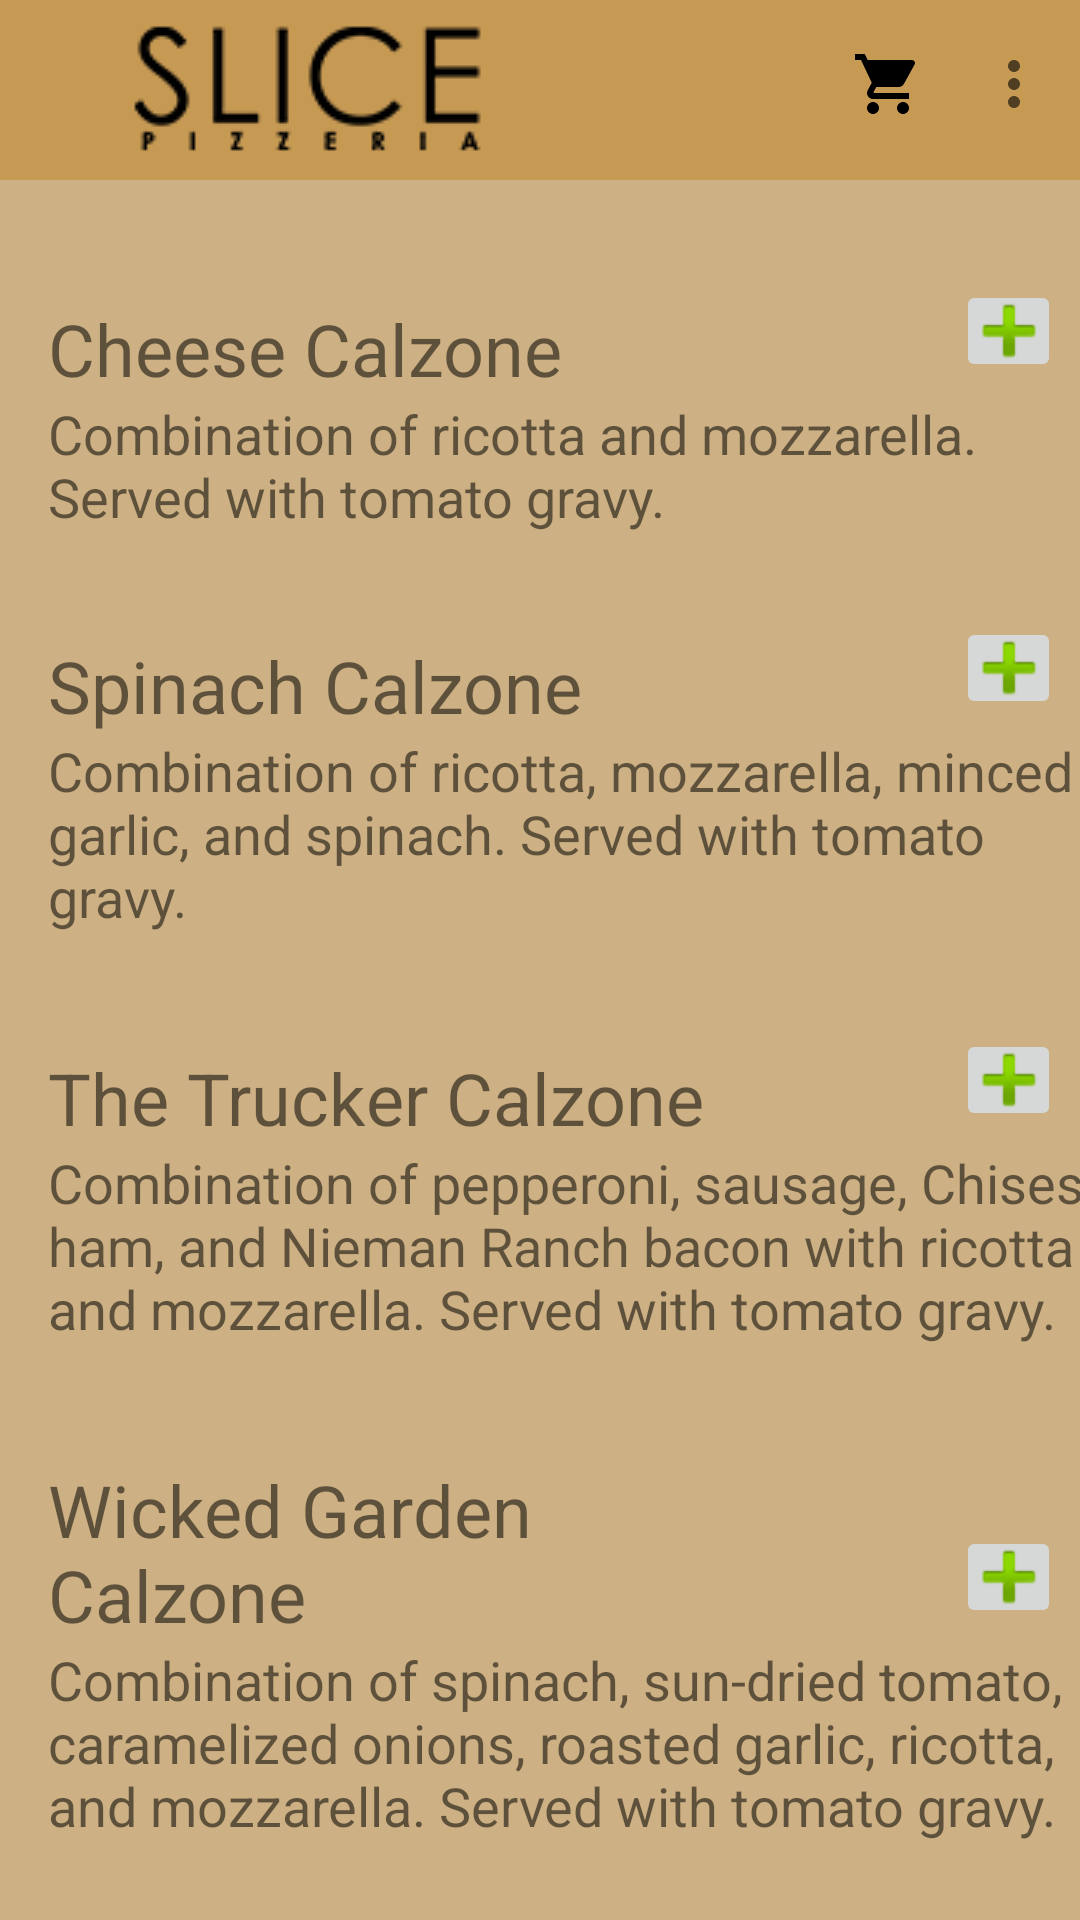

This screen was rendered from an Android layout file. Write that file and the resources it references.
<!-- AndroidManifest.xml: application theme AppTheme -->
<!-- res/layout/activity_calzone.xml -->
<?xml version="1.0" encoding="utf-8"?>
<androidx.core.widget.NestedScrollView
    xmlns:android="http://schemas.android.com/apk/res/android"
    xmlns:app="http://schemas.android.com/apk/res-auto"
    xmlns:tools="http://schemas.android.com/tools"
    android:layout_width="match_parent"
    android:layout_height="match_parent"
    android:fillViewport="true"
    android:background="@color/colorPrimary"
    tools:context=".calzone"
    >

    <androidx.constraintlayout.widget.ConstraintLayout
        android:layout_width="match_parent"
        android:layout_height="700dp"
        >
        <include layout="@layout/toolbar"/>


    <TextView
        android:id="@+id/cheese_calzone"
        android:layout_width="200dp"
        android:layout_height="wrap_content"
        android:layout_marginStart="16dp"
        android:layout_marginTop="100dp"
        android:text="@string/cheese_calzone"
        android:textSize="24sp"
        app:layout_constraintBottom_toTopOf="@+id/cheese_calzone_description"
        app:layout_constraintStart_toStartOf="parent"
        app:layout_constraintTop_toTopOf="parent" />

    <ImageButton
        android:id="@+id/addCheeseCalzone"
        android:layout_width="35dp"
        android:layout_height="34dp"
        android:layout_marginStart="120dp"
        android:layout_marginEnd="24dp"
        android:layout_marginBottom="5dp"
        android:src="@android:drawable/ic_input_add"
        app:layout_constraintBottom_toTopOf="@+id/cheese_calzone_description"
        app:layout_constraintEnd_toEndOf="parent"
        app:layout_constraintStart_toEndOf="@+id/cheese_calzone"/>

    <TextView
        android:id="@+id/cheese_calzone_description"
        android:layout_width="350dp"
        android:layout_height="50dp"
        android:layout_marginStart="16dp"
        android:text="@string/cheese_calzone_description"
        android:textSize="18sp"
        app:layout_constraintStart_toStartOf="parent"
        app:layout_constraintTop_toBottomOf="@+id/cheese_calzone"
        app:layout_constraintBottom_toTopOf="@id/spinach_calzone"
        />

    <TextView
        android:id="@+id/spinach_calzone"
        android:layout_width="200dp"
        android:layout_height="wrap_content"
        android:layout_marginStart="16dp"
        android:layout_marginTop="30dp"
        android:text="@string/spinach_calzone"
        android:textSize="24sp"
        app:layout_constraintBottom_toTopOf="@+id/spinach_calzone_description"
        app:layout_constraintStart_toStartOf="parent"
        app:layout_constraintTop_toBottomOf="@id/cheese_calzone_description" />

    <ImageButton
        android:id="@+id/addSpinachCalzone"
        android:layout_width="35dp"
        android:layout_height="34dp"
        android:layout_marginStart="120dp"
        android:layout_marginEnd="24dp"
        android:layout_marginBottom="5dp"
        android:src="@android:drawable/ic_input_add"
        app:layout_constraintBottom_toTopOf="@+id/spinach_calzone_description"
        app:layout_constraintEnd_toEndOf="parent"
        app:layout_constraintStart_toEndOf="@+id/spinach_calzone"/>

    <TextView
        android:id="@+id/spinach_calzone_description"
        android:layout_width="350dp"
        android:layout_height="75dp"
        android:layout_marginStart="16dp"
        android:text="@string/spinach_calzone_description"
        android:textSize="18sp"
        app:layout_constraintBottom_toTopOf="@id/trucker_calzone"
        app:layout_constraintStart_toStartOf="parent"
        app:layout_constraintTop_toBottomOf="@+id/spinach_calzone" />

    <TextView
        android:id="@+id/trucker_calzone"
        android:layout_width="250dp"
        android:layout_height="wrap_content"
        android:layout_marginStart="16dp"
        android:layout_marginTop="30dp"
        android:text="@string/trucker_calzone"
        android:textSize="24sp"
        app:layout_constraintBottom_toTopOf="@+id/trucker_calzone_description"
        app:layout_constraintStart_toStartOf="parent"
        app:layout_constraintTop_toBottomOf="@id/spinach_calzone_description" />

    <ImageButton
        android:id="@+id/addTruckerCalzone"
        android:layout_width="35dp"
        android:layout_height="34dp"
        android:layout_marginStart="70dp"
        android:layout_marginEnd="24dp"
        android:layout_marginBottom="5dp"
        android:src="@android:drawable/ic_input_add"
        app:layout_constraintBottom_toTopOf="@+id/trucker_calzone_description"
        app:layout_constraintEnd_toEndOf="parent"
        app:layout_constraintStart_toEndOf="@+id/trucker_calzone" />

    <TextView
        android:id="@+id/trucker_calzone_description"
        android:layout_width="350dp"
        android:layout_height="75dp"
        android:layout_marginStart="16dp"
        android:text="@string/trucker_calzone_description"
        android:textSize="18sp"
        app:layout_constraintBottom_toTopOf="@id/wicked_garden_calzone"
        app:layout_constraintStart_toStartOf="parent"
        app:layout_constraintTop_toBottomOf="@+id/trucker_calzone" />

    <TextView
        android:id="@+id/wicked_garden_calzone"
        android:layout_width="200dp"
        android:layout_height="wrap_content"
        android:layout_marginStart="16dp"
        android:layout_marginTop="30dp"
        android:text="@string/wicked_garden_calzone"
        android:textSize="24sp"
        app:layout_constraintBottom_toTopOf="@+id/wicked_garden_calzone_description"
        app:layout_constraintStart_toStartOf="parent"
        app:layout_constraintTop_toBottomOf="@id/trucker_calzone_description" />

    <ImageButton
        android:id="@+id/addWickedGardenCalzone"
        android:layout_width="35dp"
        android:layout_height="34dp"
        android:layout_marginStart="120dp"
        android:layout_marginEnd="24dp"
        android:layout_marginBottom="5dp"
        android:src="@android:drawable/ic_input_add"
        app:layout_constraintBottom_toTopOf="@+id/wicked_garden_calzone_description"
        app:layout_constraintEnd_toEndOf="parent"
        app:layout_constraintStart_toEndOf="@+id/wicked_garden_calzone"/>

    <TextView
        android:id="@+id/wicked_garden_calzone_description"
        android:layout_width="350dp"
        android:layout_height="75dp"
        android:layout_marginStart="16dp"
        android:text="@string/wicked_garden_calzone_description"
        android:textSize="18sp"
        app:layout_constraintBottom_toTopOf="@id/meatball_stromboli"
        app:layout_constraintStart_toStartOf="parent"
        app:layout_constraintTop_toBottomOf="@+id/wicked_garden_calzone" />

    <TextView
        android:id="@+id/meatball_stromboli"
        android:layout_width="200dp"
        android:layout_height="wrap_content"
        android:layout_marginStart="16dp"
        android:layout_marginTop="30dp"
        android:text="@string/meatball_stromboli"
        android:textSize="24sp"
        app:layout_constraintBottom_toTopOf="@+id/meatball_stromboli_description"
        app:layout_constraintStart_toStartOf="parent"
        app:layout_constraintTop_toBottomOf="@id/wicked_garden_calzone_description" />

    <ImageButton
        android:id="@+id/addMeatballStromboli"
        android:layout_width="35dp"
        android:layout_height="34dp"
        android:layout_marginStart="120dp"
        android:layout_marginEnd="24dp"
        android:layout_marginBottom="5dp"
        android:src="@android:drawable/ic_input_add"
        app:layout_constraintBottom_toTopOf="@+id/meatball_stromboli_description"
        app:layout_constraintEnd_toEndOf="parent"
        app:layout_constraintStart_toEndOf="@+id/meatball_stromboli"/>

        <TextView
            android:id="@+id/meatball_stromboli_description"
            android:layout_width="350dp"
            android:layout_height="50dp"
            android:layout_marginStart="16dp"
            android:layout_marginBottom="50dp"
            android:text="@string/meatball_stromboli_description"
            android:textSize="18sp"
            app:layout_constraintBottom_toBottomOf="parent"
            app:layout_constraintStart_toStartOf="parent"
            app:layout_constraintTop_toBottomOf="@+id/meatball_stromboli" />

</androidx.constraintlayout.widget.ConstraintLayout>
</androidx.core.widget.NestedScrollView>
<!-- res/layout/toolbar.xml (included above) -->
<?xml version="1.0" encoding="utf-8"?>
<androidx.appcompat.widget.Toolbar xmlns:android="http://schemas.android.com/apk/res/android"
    xmlns:app="http://schemas.android.com/apk/res-auto"
    xmlns:tools="http://schemas.android.com/tools"
    android:id="@+id/toolbar"
    android:layout_width="match_parent"
    android:layout_height="wrap_content"
    android:background="@color/colorPrimaryDark"
    app:logo="@drawable/slice_logo_small"
    app:popupTheme="@style/DefaultActionBarTheme"
    tools:menu="@menu/menu_bar" />
<!-- resources referenced by this layout -->
<resources>
  <color name="colorPrimary">#cdb083</color>
  <color name="colorPrimaryDark">#c79a54</color>
  <!-- drawable slice_logo_small: png bitmap (drawable, 3007 bytes) -->
  <string name="cheese_calzone">Cheese Calzone</string>
  <string name="cheese_calzone_description">Combination of ricotta and mozzarella.  Served with tomato gravy.</string>
  <string name="meatball_stromboli">Meatball Stromboli</string>
  <string name="meatball_stromboli_description">Combination of meatballs, tomato gravy, and mozzarella.  Served with tomato gravy.</string>
  <string name="spinach_calzone">Spinach Calzone</string>
  <string name="spinach_calzone_description">Combination of ricotta, mozzarella, minced garlic, and spinach. Served with tomato gravy.</string>
  <string name="trucker_calzone">The Trucker Calzone</string>
  <string name="trucker_calzone_description">Combination of pepperoni, sausage, Chisesi ham, and Nieman Ranch bacon with ricotta and mozzarella.  Served with tomato gravy.</string>
  <string name="wicked_garden_calzone">Wicked Garden Calzone</string>
  <string name="wicked_garden_calzone_description">Combination of spinach, sun-dried tomato, caramelized onions, roasted garlic, ricotta, and mozzarella.  Served with tomato gravy.</string>
  <style name="DefaultActionBarTheme" parent="Theme.AppCompat.NoActionBar">
          <item name="android:windowNoTitle">true</item>
          <item name="android:windowActionBar">false</item>
          <item name="android:textColorPrimary">#000000</item>
          <item name="android:windowBackground">@color/colorPrimaryDark</item>
      </style>
  <style name="AppTheme" parent="Theme.AppCompat.Light.NoActionBar">
          
          <item name="colorPrimary">@color/colorPrimary</item>
          <item name="colorPrimaryDark">@color/colorPrimaryDark</item>
          <item name="colorAccent">@color/colorAccent</item>
      </style>
  <color name="colorAccent">#5481C7</color>
</resources>
